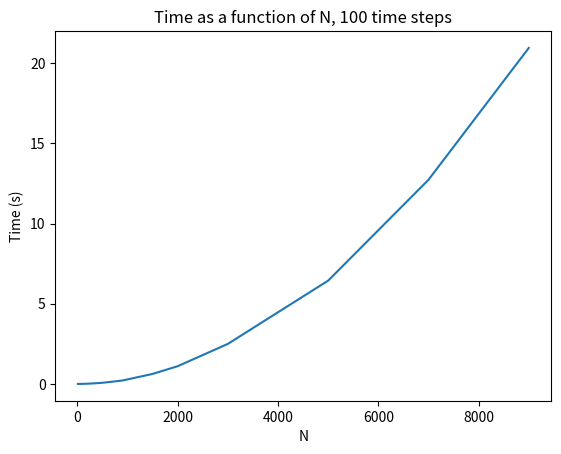

Source code (Python):
import matplotlib.pyplot as plt
import pandas as pd;

times = [0.001, 0.002, 0.003, 0.003, 0.005, 0.008, 0.030, 0.073, 0.141, 0.215, 0.625, 1.107, 2.497, \
    6.441, 12.728, 20.951]
N_s = [10, 30, 50, 70, 90, 150, 300, 500, 700, 900, 1500, 2000, 3000, 5000, 7000, 9000]

data = [[N, time] for N, time in zip(N_s, times)]
df = pd.DataFrame(data, columns = ['N', 'Time (s)'])
df.plot(x='N', y='Time (s)', kind='line', title='Time as a function of N, 100 time steps', \
     ylabel='Time (s)', legend=False)
plt.show()
